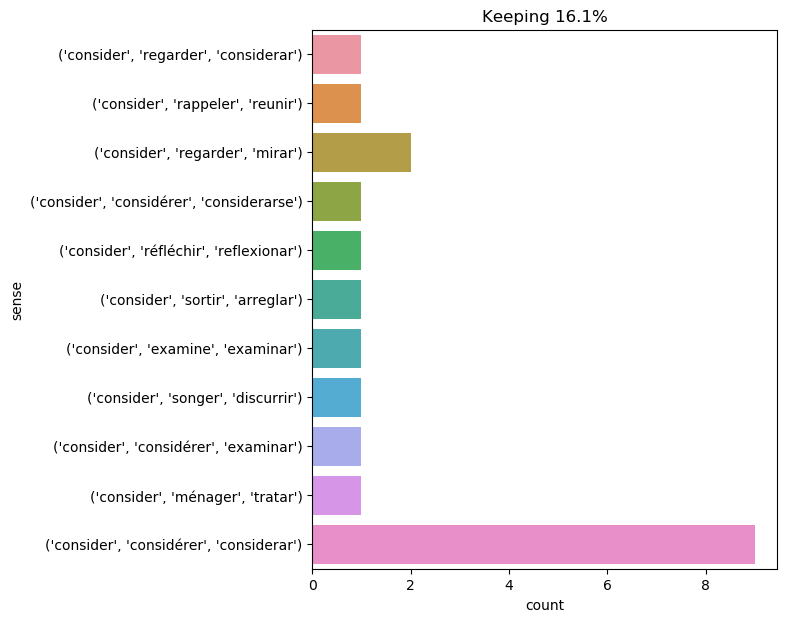

Data behind this chart, as committed beside it:
text, ind, sense, label
" barrymore considers that he has a grie…, 2, ('consider', 'considérer', 'considerar'), 0
it surprised me when i first discovered …, 38, ('consider', 'considérer', 'considerar'), 0
that which would now be considered as di…, 5, ('consider', 'regarder', 'mirar'), 1
it is true that the sailor considered th…, 6, ('consider', 'considérer', 'considerar'), 0
" axel , " replied the professor with pe…, 33, ('consider', 'examine', 'examinar'), 2
the sailor considered the apparatus ; th…, 2, ('consider', 'considérer', 'examinar'), 3
furious at being held in check by one wh…, 11, ('consider', 'regarder', 'mirar'), 1
besides , you owe me some thanks . you m…, 18, ('consider', 'ménager', 'tratar'), 4
pencroft only considered them in an eata…, 2, ('consider', 'considérer', 'considerar'), 0
" very bad indeed . in fact i consider y…, 8, ('consider', 'considérer', 'considerar'), 0
the king laid his hand upon her arm , an…, 13, ('consider', 'considérer', 'considerar'), 0
the congestion of the liver had disappea…, 13, ('consider', 'considérer', 'considerarse…, 5
how ? he would consider ., 4, ('consider', 'songer', 'discurrir'), 6
as fast as we descended , the succession…, 21, ('consider', 'considérer', 'considerar'), 0
the union of physical pain with moral un…, 41, ('consider', 'regarder', 'considerar'), 7
these reflections made me very sensible …, 64, ('consider', 'considérer', 'considerar'), 0
in another moment down went alice after …, 11, ('consider', 'sortir', 'arreglar'), 8
cyrus harding considered ., 2, ('consider', 'rappeler', 'reunir'), 9
" it seems natural , does it not ? and y…, 12, ('consider', 'considérer', 'considerar'), 0
holmes considered for a little time ., 1, ('consider', 'réfléchir', 'reflexionar'), 10
